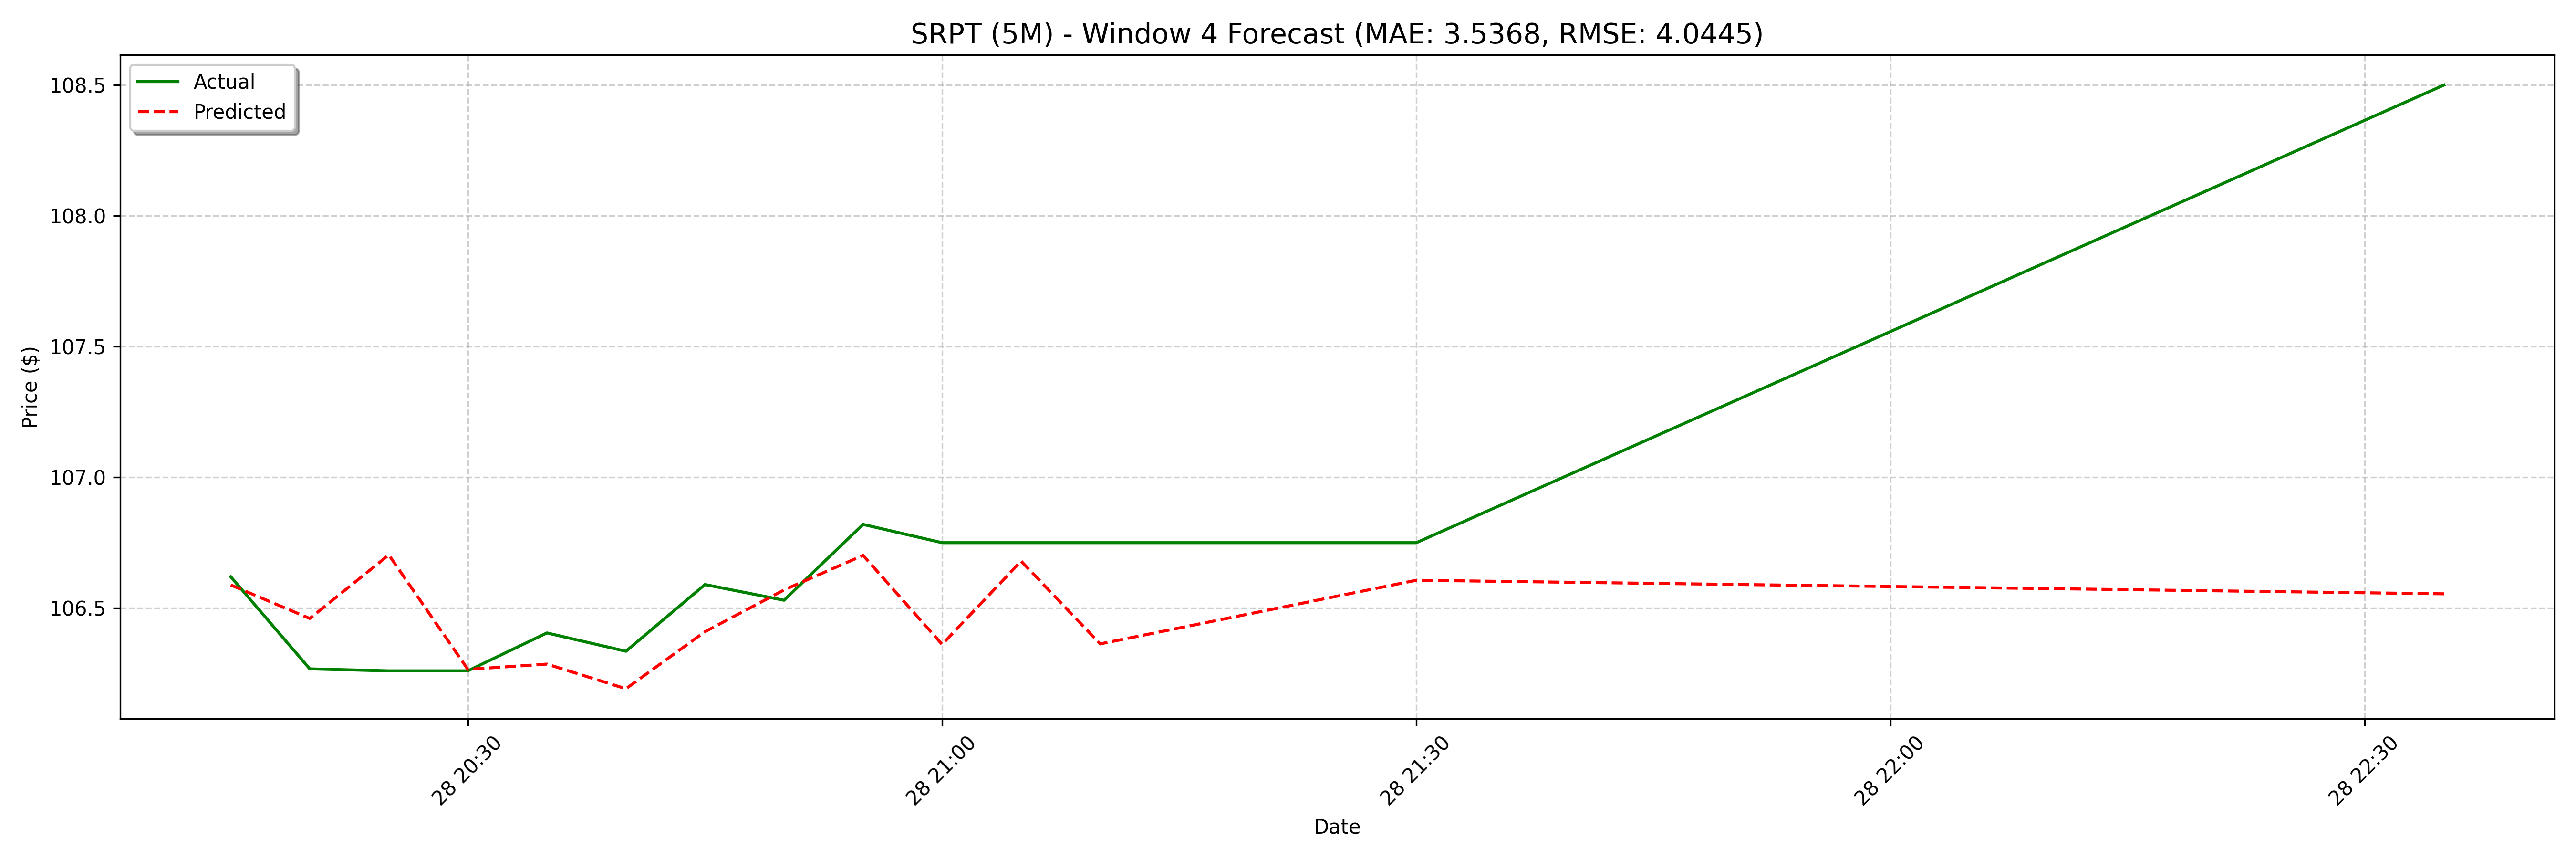

Source data for this figure (header and first rows):
date, actual, forecast
2025-02-28 20:15:00, 106.6, 106.6
2025-02-28 20:20:00, 106.3, 106.5
2025-02-28 20:25:00, 106.3, 106.7
2025-02-28 20:30:00, 106.3, 106.3
2025-02-28 20:35:00, 106.4, 106.3
2025-02-28 20:40:00, 106.3, 106.2
2025-02-28 20:45:00, 106.6, 106.4
2025-02-28 20:50:00, 106.5, 106.6
2025-02-28 20:55:00, 106.8, 106.7
2025-02-28 21:00:00, 106.8, 106.4
2025-02-28 21:05:00, 106.8, 106.7
2025-02-28 21:10:00, 106.8, 106.4
2025-02-28 21:30:00, 106.8, 106.5
2025-02-28 22:35:00, 108.5, 106.4
2025-03-03 13:00:00, 105.2, 106.5
2025-03-03 13:25:00, 108.2, 106.6
2025-03-03 13:50:00, 108.2, 106.7
2025-03-03 13:55:00, 107.4, 106.5
2025-03-03 14:00:00, 107, 106.7
2025-03-03 14:25:00, 106.8, 106.3
2025-03-03 14:30:00, 107.1, 106.5
2025-03-03 14:35:00, 106.7, 106.4
2025-03-03 14:40:00, 106.6, 106.4
2025-03-03 14:45:00, 106.1, 106.6
2025-03-03 14:50:00, 107, 106.8
2025-03-03 14:55:00, 106.3, 106.5
2025-03-03 15:00:00, 105.7, 106.8
2025-03-03 15:05:00, 106.1, 106.4
2025-03-03 15:10:00, 106.2, 106.6
2025-03-03 15:15:00, 105.8, 106.4
2025-03-03 15:20:00, 105.6, 106.6
2025-03-03 15:25:00, 105.1, 106.8
2025-03-03 15:30:00, 105.2, 107
2025-03-03 15:35:00, 104.2, 106.7
2025-03-03 15:40:00, 104, 107
2025-03-03 15:45:00, 103.6, 106.5
2025-03-03 15:50:00, 103.4, 106.7
2025-03-03 15:55:00, 102.8, 106.5
2025-03-03 16:00:00, 102.9, 106.5
2025-03-03 16:05:00, 102.9, 106.8
2025-03-03 16:10:00, 102.7, 107
2025-03-03 16:15:00, 102.9, 106.7
2025-03-03 16:20:00, 103.5, 107
2025-03-03 16:25:00, 103.2, 106.6
2025-03-03 16:30:00, 103.3, 106.7
2025-03-03 16:35:00, 103, 106.6
2025-03-03 16:40:00, 103.1, 106.7
2025-03-03 16:45:00, 103.4, 106.8
2025-03-03 16:50:00, 103.4, 107
2025-03-03 16:55:00, 103.4, 106.7
2025-03-03 17:00:00, 103.1, 106.9
2025-03-03 17:05:00, 103.1, 106.5
2025-03-03 17:10:00, 103.4, 106.6
2025-03-03 17:15:00, 103.1, 106.5
2025-03-03 17:20:00, 103.3, 106.6
2025-03-03 17:25:00, 102.9, 106.8
2025-03-03 17:30:00, 102.8, 106.9
2025-03-03 17:35:00, 103.2, 106.6
2025-03-03 17:40:00, 103.1, 106.8
2025-03-03 17:45:00, 103.2, 106.5
... 68 more rows
